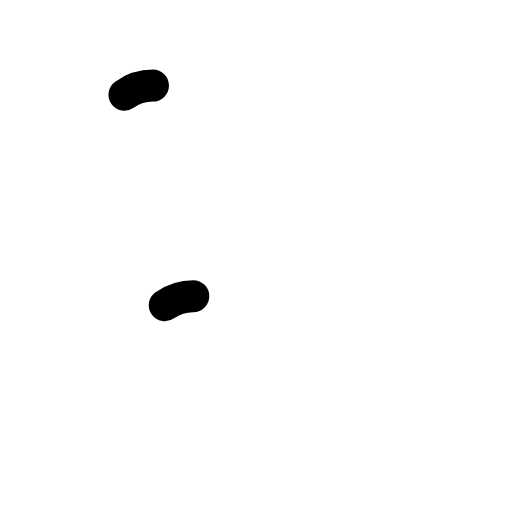
t = 0.00 s
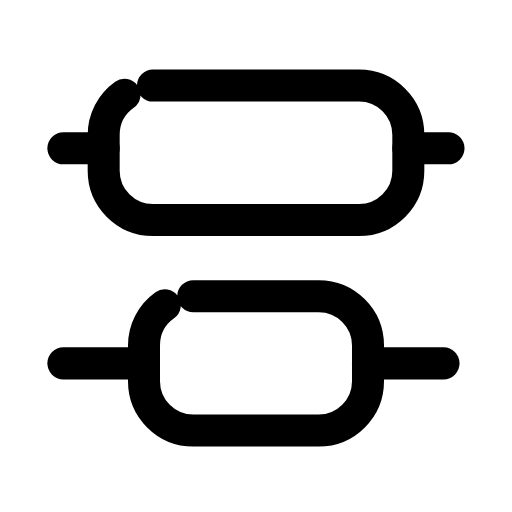
t = 0.29 s
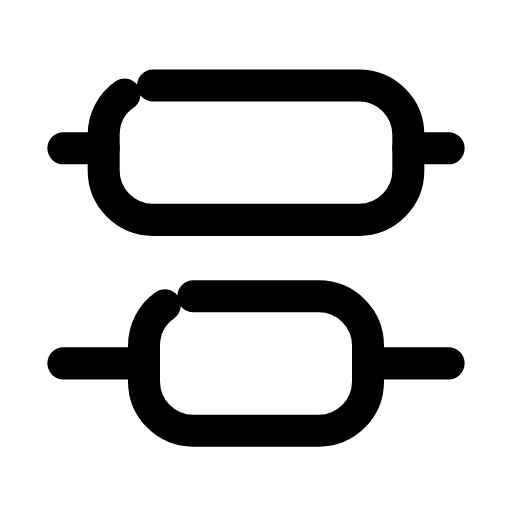
t = 0.57 s
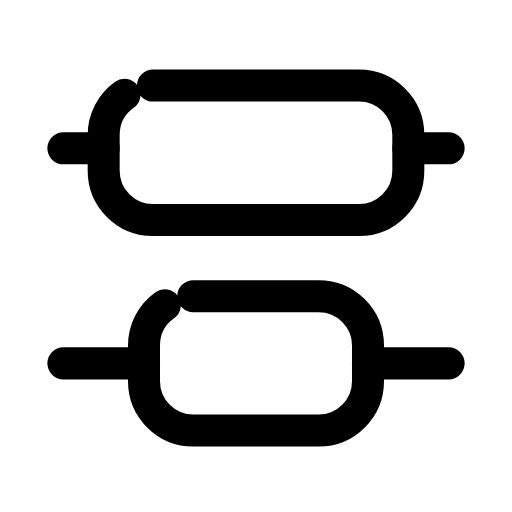
t = 0.83 s
t = 0.96 s: frame unchanged from t = 0.83 s, image omitted
t = 1.02 s: frame unchanged from t = 0.83 s, image omitted

The animated SVG that drew these frames (rendered in a browser with its animation timeline set to each time). Animation: 8 SMIL elements (animate=6,animateTransform=2); one cycle of 1.70 s, repeats indefinitely.

<svg xmlns="http://www.w3.org/2000/svg" width="24" height="24" viewBox="0 0 24 24" fill="none"><g transform="translate(-0.6 -0.607) scale(1.05)"><rect stroke="currentColor" stroke-width="1.429" stroke-linecap="round" stroke-linejoin="round" fill="none" x="5.2" y="4.4" width="13.6" height="6" rx="2.2" pathLength="1" stroke-dasharray="1"><animate attributeName="stroke-dashoffset" values="1;1;0;0;0;0;1;1;1" keyTimes="0;0.027;0.171;0.45;0.6;0.786;0.882;0.9;1" dur="1.7s" repeatCount="indefinite" calcMode="spline" keySplines="0.16 1 0.3 1;0.16 1 0.3 1;0.16 1 0.3 1;0.16 1 0.3 1;0.16 1 0.3 1;0.16 1 0.3 1;0.16 1 0.3 1;0.16 1 0.3 1"/><animateTransform attributeName="transform" type="translate" values="0 0;0 0;0 -0.7;0 0;0 0;0 0;0 0;0 -0.7;0 0;0 0;0 0" keyTimes="0;0.225;0.2925;0.36;0.45;0.6;0.66;0.705;0.75;0.9;1" dur="1.7s" repeatCount="indefinite" calcMode="spline" keySplines="0.16 1 0.3 1;0.16 1 0.3 1;0.16 1 0.3 1;0.16 1 0.3 1;0.16 1 0.3 1;0.16 1 0.3 1;0.16 1 0.3 1;0.16 1 0.3 1;0.16 1 0.3 1;0.16 1 0.3 1"/></rect><rect stroke="currentColor" stroke-width="1.429" stroke-linecap="round" stroke-linejoin="round" fill="none" x="7" y="13.8" width="10" height="6" rx="2.2" pathLength="1" stroke-dasharray="1"><animate attributeName="stroke-dashoffset" values="1;1;0;0;0;0;1;1;1" keyTimes="0;0.027;0.171;0.45;0.6;0.786;0.882;0.9;1" dur="1.7s" repeatCount="indefinite" calcMode="spline" keySplines="0.16 1 0.3 1;0.16 1 0.3 1;0.16 1 0.3 1;0.16 1 0.3 1;0.16 1 0.3 1;0.16 1 0.3 1;0.16 1 0.3 1;0.16 1 0.3 1"/><animateTransform attributeName="transform" type="translate" values="0 0;0 0;0 0.7;0 0;0 0;0 0;0 0;0 0.7;0 0;0 0;0 0" keyTimes="0;0.225;0.2925;0.36;0.45;0.6;0.66;0.705;0.75;0.9;1" dur="1.7s" repeatCount="indefinite" calcMode="spline" keySplines="0.16 1 0.3 1;0.16 1 0.3 1;0.16 1 0.3 1;0.16 1 0.3 1;0.16 1 0.3 1;0.16 1 0.3 1;0.16 1 0.3 1;0.16 1 0.3 1;0.16 1 0.3 1;0.16 1 0.3 1"/></rect><line stroke="currentColor" stroke-width="1.429" stroke-linecap="round" stroke-linejoin="round" fill="none" x1="3.4" x2="5.2" y1="7.2" y2="7.2" pathLength="1" stroke-dasharray="1"><animate attributeName="stroke-dashoffset" values="1;1;0;0;0;0;1;1;1" keyTimes="0;0;0.189;0.45;0.6;0.774;0.9;0.9;1" dur="1.7s" repeatCount="indefinite" calcMode="spline" keySplines="0.16 1 0.3 1;0.16 1 0.3 1;0.16 1 0.3 1;0.16 1 0.3 1;0.16 1 0.3 1;0.16 1 0.3 1;0.16 1 0.3 1;0.16 1 0.3 1"/></line><line stroke="currentColor" stroke-width="1.429" stroke-linecap="round" stroke-linejoin="round" fill="none" x1="18.8" x2="20.6" y1="7.2" y2="7.2" pathLength="1" stroke-dasharray="1"><animate attributeName="stroke-dashoffset" values="1;1;0;0;0;0;1;1;1" keyTimes="0;0.0315;0.2205;0.45;0.6;0.753;0.879;0.9;1" dur="1.7s" repeatCount="indefinite" calcMode="spline" keySplines="0.16 1 0.3 1;0.16 1 0.3 1;0.16 1 0.3 1;0.16 1 0.3 1;0.16 1 0.3 1;0.16 1 0.3 1;0.16 1 0.3 1;0.16 1 0.3 1"/></line><line stroke="currentColor" stroke-width="1.429" stroke-linecap="round" stroke-linejoin="round" fill="none" x1="3.4" x2="7" y1="16.8" y2="16.8" pathLength="1" stroke-dasharray="1"><animate attributeName="stroke-dashoffset" values="1;1;0;0;0;0;1;1;1" keyTimes="0;0.063;0.252;0.45;0.6;0.732;0.858;0.9;1" dur="1.7s" repeatCount="indefinite" calcMode="spline" keySplines="0.16 1 0.3 1;0.16 1 0.3 1;0.16 1 0.3 1;0.16 1 0.3 1;0.16 1 0.3 1;0.16 1 0.3 1;0.16 1 0.3 1;0.16 1 0.3 1"/></line><line stroke="currentColor" stroke-width="1.429" stroke-linecap="round" stroke-linejoin="round" fill="none" x1="17" x2="20.6" y1="16.8" y2="16.8" pathLength="1" stroke-dasharray="1"><animate attributeName="stroke-dashoffset" values="1;1;0;0;0;0;1;1;1" keyTimes="0;0.0945;0.2835;0.45;0.6;0.711;0.837;0.9;1" dur="1.7s" repeatCount="indefinite" calcMode="spline" keySplines="0.16 1 0.3 1;0.16 1 0.3 1;0.16 1 0.3 1;0.16 1 0.3 1;0.16 1 0.3 1;0.16 1 0.3 1;0.16 1 0.3 1;0.16 1 0.3 1"/></line></g></svg>
